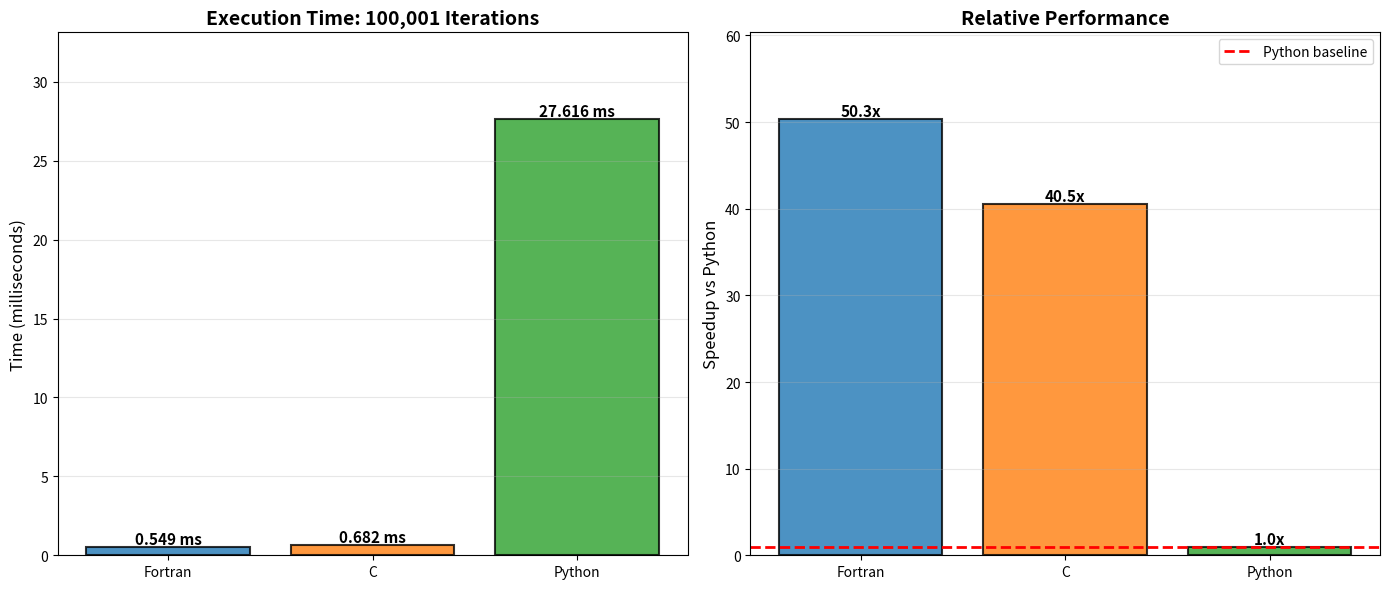

Python code for this plot:
import matplotlib.pyplot as plt
import numpy as np

# Average times from the benchmarks (in milliseconds)
languages = ['Fortran', 'C', 'Python']
times_ms = [0.549, 0.682, 27.616]  # Average times in milliseconds
speedup = [times_ms[2] / t for t in times_ms]

# Create figure with two subplots
fig, (ax1, ax2) = plt.subplots(1, 2, figsize=(14, 6))

# Plot 1: Execution time
colors = ['#1f77b4', '#ff7f0e', '#2ca02c']
bars1 = ax1.bar(languages, times_ms, color=colors, alpha=0.8, edgecolor='black', linewidth=1.5)
ax1.set_ylabel('Time (milliseconds)', fontsize=12)
ax1.set_title('Execution Time: 100,001 Iterations', fontsize=14, fontweight='bold')
ax1.set_ylim(0, max(times_ms) * 1.2)
ax1.grid(True, alpha=0.3, axis='y')

# Add value labels on bars
for bar, time in zip(bars1, times_ms):
    height = bar.get_height()
    ax1.text(bar.get_x() + bar.get_width()/2., height,
             f'{time:.3f} ms',
             ha='center', va='bottom', fontsize=11, fontweight='bold')

# Plot 2: Speedup relative to Python
bars2 = ax2.bar(languages, speedup, color=colors, alpha=0.8, edgecolor='black', linewidth=1.5)
ax2.set_ylabel('Speedup vs Python', fontsize=12)
ax2.set_title('Relative Performance', fontsize=14, fontweight='bold')
ax2.set_ylim(0, max(speedup) * 1.2)
ax2.grid(True, alpha=0.3, axis='y')
ax2.axhline(y=1, color='red', linestyle='--', linewidth=2, label='Python baseline')
ax2.legend()

# Add value labels on bars
for bar, speed in zip(bars2, speedup):
    height = bar.get_height()
    ax2.text(bar.get_x() + bar.get_width()/2., height,
             f'{speed:.1f}x',
             ha='center', va='bottom', fontsize=11, fontweight='bold')

plt.tight_layout()
plt.savefig('benchmark_comparison.png', dpi=150)
print("Benchmark comparison saved as 'benchmark_comparison.png'")

# Print summary table
print("\n" + "="*60)
print("BENCHMARK SUMMARY: Quadratic Map Time Series (100,001 obs)")
print("="*60)
print(f"{'Language':<12} {'Time (ms)':<15} {'Speedup vs Python':<20}")
print("-"*60)
for lang, time, speed in zip(languages, times_ms, speedup):
    print(f"{lang:<12} {time:>8.3f} ms     {speed:>8.1f}x faster")
print("="*60)
print(f"\nFortran is {speedup[0]/speedup[1]:.2f}x faster than C")
print(f"Fortran is {speedup[0]:.1f}x faster than Python")
print(f"C is {speedup[1]:.1f}x faster than Python")
